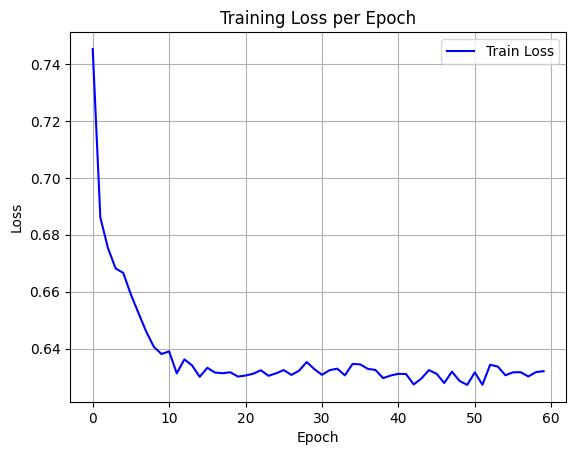

The file beside this chart, header and first rows:
epoch, train_loss
0, 0.7453
1, 0.686
2, 0.6753
3, 0.6682
4, 0.6666
5, 0.659
6, 0.6524
7, 0.646
8, 0.6406
9, 0.6381
10, 0.639
11, 0.6313
12, 0.6362
13, 0.6341
14, 0.6301
15, 0.6332
16, 0.6316
17, 0.6313
18, 0.6317
19, 0.6302
20, 0.6305
21, 0.6312
22, 0.6324
23, 0.6304
24, 0.6313
25, 0.6324
26, 0.6307
27, 0.6322
28, 0.6353
29, 0.6328
30, 0.6308
31, 0.6324
32, 0.6329
33, 0.6306
34, 0.6346
35, 0.6344
36, 0.6329
37, 0.6325
38, 0.6296
39, 0.6305
40, 0.6311
41, 0.631
42, 0.6274
43, 0.6295
44, 0.6324
45, 0.6311
46, 0.6279
47, 0.6319
48, 0.6286
49, 0.6272
50, 0.6316
51, 0.6273
52, 0.6343
53, 0.6337
54, 0.6306
55, 0.6317
56, 0.6317
57, 0.6302
58, 0.6317
59, 0.632
